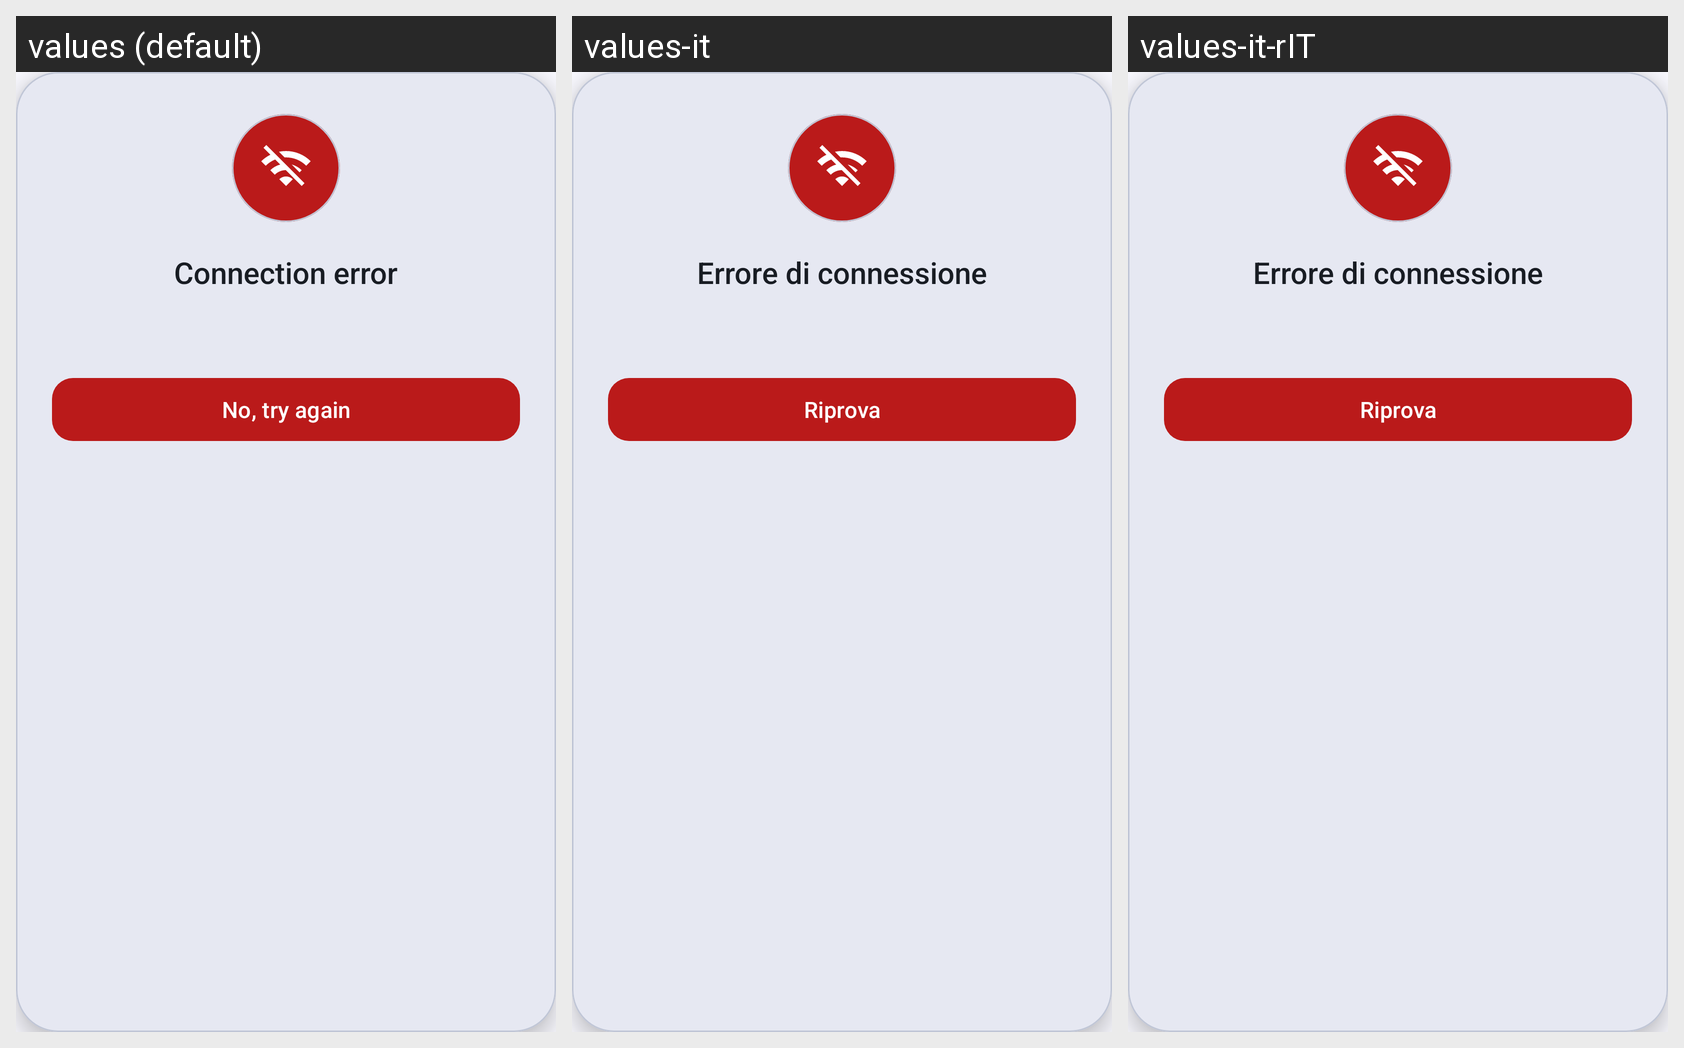

Locale-by-locale string values for the Android screen shown in this grid:
Android screen res/layout/dialog_connection_error.xml rendered under 3 locales, left to right: values (default), values-it, values-it-rIT. Device: Nexus 5 (rendered at 1080×1920; each locale shown at half size, 540×960, under a caption strip naming it); theme Theme.PushApp.
Strings drawn on this screen, with the default value and each locale's value (text and hints the layout hard-codes, and strings that could not be matched under every locale, appear in the picture but are not listed):

connection_error
  values: Connection error
  values-it: Errore di connessione
  values-it-rIT: Errore di connessione  [from values-it]

try_again
  values: No, try again
  values-it: Riprova
  values-it-rIT: Riprova  [from values-it]
